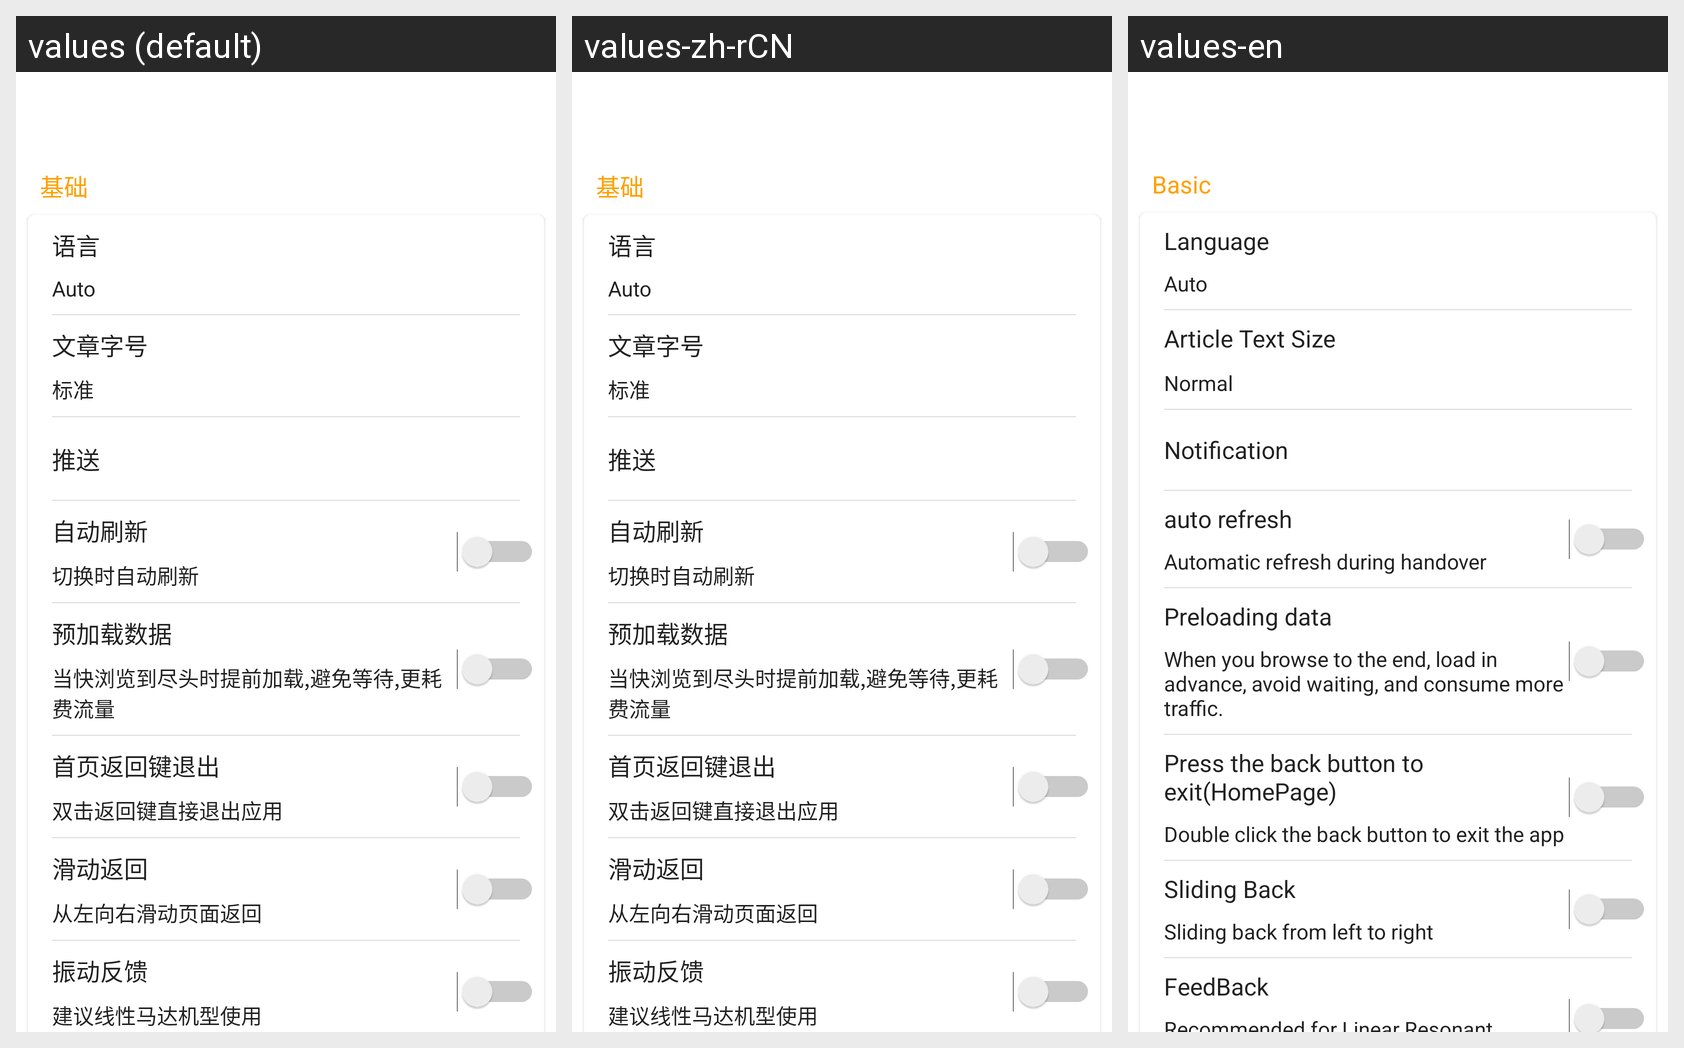

The Android screen above is rendered under several locales of the same app. Produce the string resources it draws, with the default and per-locale values.
Android screen res/layout/activity_setting.xml rendered under 3 locales, left to right: values (default), values-zh-rCN, values-en. Device: Nexus 5 (rendered at 1080×1920; each locale shown at half size, 540×960, under a caption strip naming it); theme AppTheme.
Strings drawn on this screen, with the default value and each locale's value (text and hints the layout hard-codes, and strings that could not be matched under every locale, appear in the picture but are not listed):

setting_basic
  values: 基础
  values-zh-rCN: 基础
  values-en: Basic

language
  values: 语言
  values-zh-rCN: 语言
  values-en: Language

text_size
  values: 文章字号
  values-zh-rCN: 文章字号
  values-en: Article Text Size

normal
  values: 标准
  values-zh-rCN: 标准
  values-en: Normal

notification
  values: 推送
  values-zh-rCN: 推送  [not translated; the default value is used]
  values-en: Notification

auto_refresh
  values: 自动刷新
  values-zh-rCN: 自动刷新
  values-en: auto refresh

auto_refresh_detail
  values: 切换时自动刷新
  values-zh-rCN: 切换时自动刷新
  values-en: Automatic refresh during handover

auto_loadmore
  values: 预加载数据
  values-zh-rCN: 预加载数据
  values-en: Preloading data

auto_loadmore_detail
  values: 当快浏览到尽头时提前加载,避免等待,更耗费流量
  values-zh-rCN: 当快浏览到尽头时提前加载,避免等待,更耗费流量
  values-en: When you browse to the end, load in advance, avoid waiting, and consume more traffic.

back_exit
  values: 首页返回键退出
  values-zh-rCN: 首页返回键退出
  values-en: Press the back button to exit(HomePage)

back_exit_detail
  values: 双击返回键直接退出应用
  values-zh-rCN: 双击返回键直接退出应用
  values-en: Double click the back button to exit the app

swipe_back
  values: 滑动返回
  values-zh-rCN: 滑动返回
  values-en: Sliding Back

swipe_back_detail
  values: 从左向右滑动页面返回
  values-zh-rCN: 从左向右滑动页面返回
  values-en: Sliding back from left to right

haptic
  values: 振动反馈
  values-zh-rCN: 振动反馈  [not translated; the default value is used]
  values-en: FeedBack
